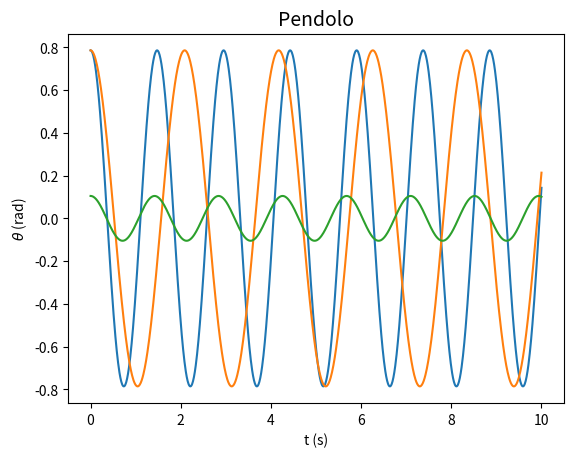

Python code for this plot:
import numpy as np
import matplotlib.pyplot as plt
import scipy 
import math
import argparse

l=[0.5, 1, 0.5]
alfa=[np.pi/4, np.pi/4, np.pi/30]
g=9.81
sol={}

def f(r, t, l):
    """
    Funzione Teta'' = -mg/l sin(teta)
    """
    dtetadt = r[1]
    dwdt = -g/l * np.sin(r[0])
    return (dtetadt, dwdt)

tt=np.linspace(0,10,1000)
yinit= np.empty((0,0))
for j in range(len(alfa)):
    yinit=(alfa[j], 0)
    print(yinit)
    yarr=scipy.integrate.odeint(f, yinit, tt, args=(l[j], ))
    sol.update({j : yarr})

plt.title('Pendolo', color='black', fontsize=14)
for j in range(len(alfa)):
    plt.plot(tt,sol[j][:,0])
plt.xlabel('t (s)')
plt.ylabel(r'$\theta$ (rad)')
plt.show()
